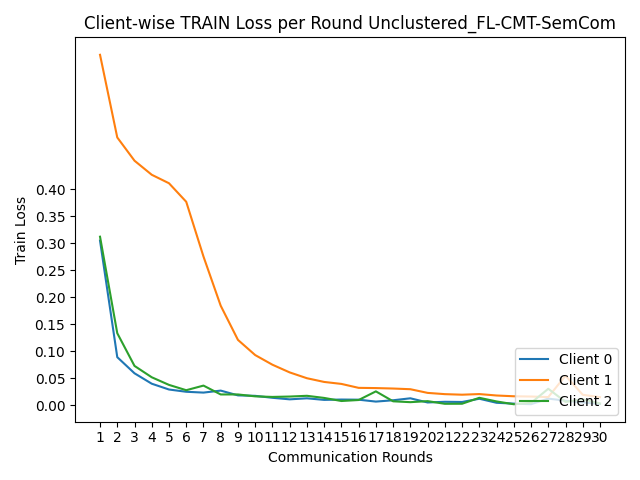

Data behind this chart, as committed beside it:
round, client_0, client_1, client_2
1, 0.305, 0.649, 0.3123
2, 0.08926, 0.496, 0.1336
3, 0.0594, 0.453, 0.07307
4, 0.04012, 0.4269, 0.05204
5, 0.02938, 0.4112, 0.03793
6, 0.0252, 0.3769, 0.02809
7, 0.02367, 0.2756, 0.03663
8, 0.02736, 0.1845, 0.02021
9, 0.01852, 0.1212, 0.02024
10, 0.01767, 0.09313, 0.01671
11, 0.01404, 0.07528, 0.01566
12, 0.01119, 0.06105, 0.01635
13, 0.01309, 0.05028, 0.01774
14, 0.01016, 0.0434, 0.01381
15, 0.01082, 0.03974, 0.008104
16, 0.01055, 0.03245, 0.009952
17, 0.007028, 0.03203, 0.02594
18, 0.009471, 0.03119, 0.007563
19, 0.01312, 0.02993, 0.005954
20, 0.005392, 0.02314, 0.007883
21, 0.006642, 0.02081, 0.002937
22, 0.006312, 0.01978, 0.003046
23, 0.01229, 0.02094, 0.01401
24, 0.004811, 0.0183, 0.007309
25, 0.003258, 0.01687, 0.002098
26, 0.002221, 0.01639, 0.004664
27, 0.01252, 0.01538, 0.03075
28, 0.008652, 0.05499, 0.006441
29, 0.005352, 0.01961, 0.01131
30, 0.002687, 0.01522, 0.00356
